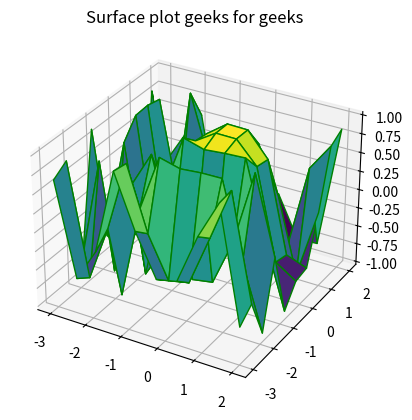

Source code (Python):
from mpl_toolkits import mplot3d#matplotlib inline
import numpy as np
import matplotlib.pyplot as plt

def plot3DGraph():
    fig = plt.figure()
    ax = plt.axes(projection='3d')

    # Define all 3 axis
    x = np.outer(np.linspace(-3, 2, 10), np.ones(10))
    y = x.copy().T
    z = np.cos(x ** 2 + y ** 3)
    # syntax for plotting
    ax.plot_surface(x, y, z, cmap='viridis', \
                    edgecolor='green')
    ax.set_title('Surface plot geeks for geeks')
    plt.show()

if __name__ == '__main__':
    plot3DGraph()